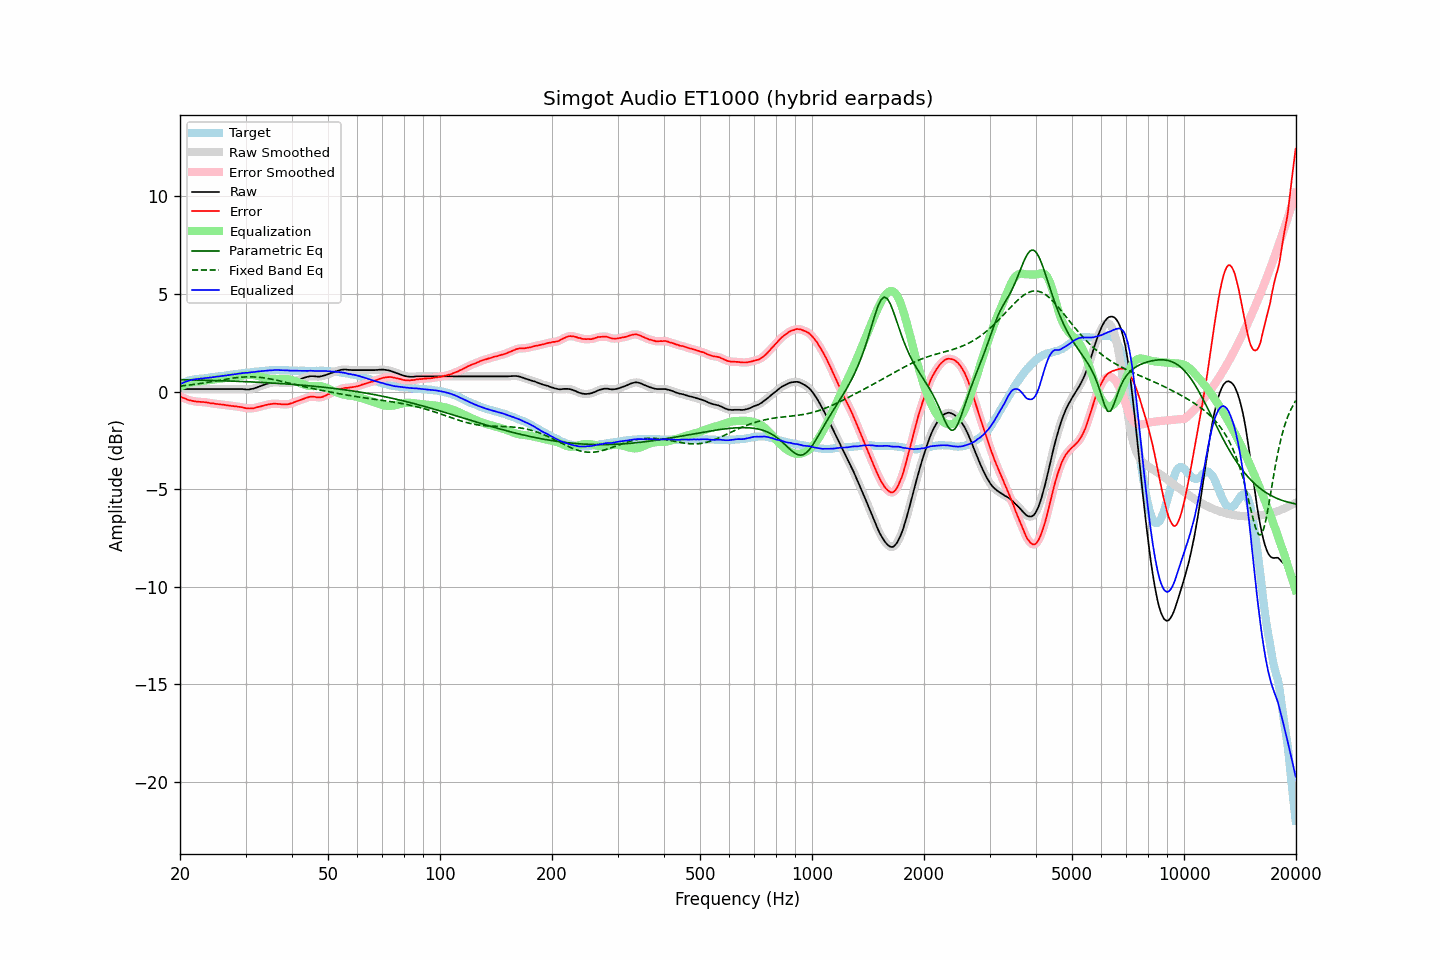

Values plotted in this chart, from the file beside it:
frequency, raw, error, smoothed, error_smoothed, equalization, parametric_eq, fixed_band_eq, equalized_raw, equalized_smoothed, target
20.00, 0.13, -0.25, 0.13, -0.25, 0.25, 0.61, 0.28, 0.37, 0.37, 0.38
20.20, 0.13, -0.29, 0.13, -0.29, 0.29, 0.61, 0.29, 0.41, 0.41, 0.41
20.40, 0.13, -0.33, 0.13, -0.32, 0.32, 0.60, 0.30, 0.45, 0.45, 0.45
20.61, 0.13, -0.35, 0.13, -0.36, 0.36, 0.60, 0.31, 0.49, 0.49, 0.47
20.81, 0.13, -0.39, 0.13, -0.39, 0.39, 0.60, 0.31, 0.52, 0.52, 0.51
21.02, 0.13, -0.43, 0.13, -0.42, 0.42, 0.60, 0.32, 0.55, 0.55, 0.55
21.23, 0.13, -0.45, 0.13, -0.45, 0.44, 0.60, 0.34, 0.57, 0.57, 0.57
21.44, 0.13, -0.47, 0.13, -0.47, 0.47, 0.60, 0.35, 0.59, 0.59, 0.59
21.66, 0.13, -0.49, 0.13, -0.48, 0.48, 0.59, 0.36, 0.61, 0.61, 0.61
21.87, 0.13, -0.50, 0.13, -0.50, 0.50, 0.59, 0.37, 0.63, 0.63, 0.62
22.09, 0.13, -0.51, 0.13, -0.51, 0.51, 0.59, 0.38, 0.64, 0.64, 0.64
22.31, 0.13, -0.52, 0.13, -0.52, 0.52, 0.59, 0.39, 0.65, 0.65, 0.65
22.54, 0.13, -0.52, 0.13, -0.53, 0.53, 0.59, 0.40, 0.65, 0.65, 0.65
22.76, 0.13, -0.53, 0.13, -0.53, 0.53, 0.58, 0.42, 0.66, 0.66, 0.66
22.99, 0.13, -0.53, 0.13, -0.54, 0.54, 0.58, 0.43, 0.67, 0.67, 0.66
23.22, 0.13, -0.54, 0.13, -0.54, 0.55, 0.58, 0.44, 0.68, 0.68, 0.67
23.45, 0.13, -0.55, 0.13, -0.55, 0.56, 0.58, 0.45, 0.68, 0.68, 0.68
23.69, 0.13, -0.56, 0.13, -0.57, 0.57, 0.58, 0.47, 0.69, 0.69, 0.69
23.92, 0.13, -0.58, 0.13, -0.58, 0.58, 0.57, 0.48, 0.71, 0.71, 0.71
24.16, 0.13, -0.60, 0.13, -0.60, 0.59, 0.57, 0.50, 0.72, 0.72, 0.73
24.40, 0.13, -0.61, 0.13, -0.61, 0.60, 0.57, 0.51, 0.73, 0.73, 0.74
24.65, 0.13, -0.61, 0.13, -0.62, 0.62, 0.57, 0.52, 0.74, 0.74, 0.74
24.89, 0.13, -0.63, 0.13, -0.63, 0.63, 0.56, 0.54, 0.75, 0.75, 0.76
25.14, 0.13, -0.64, 0.13, -0.64, 0.64, 0.56, 0.55, 0.76, 0.76, 0.77
25.39, 0.13, -0.65, 0.13, -0.65, 0.65, 0.56, 0.57, 0.77, 0.77, 0.77
25.65, 0.13, -0.66, 0.13, -0.66, 0.66, 0.56, 0.58, 0.78, 0.78, 0.78
25.91, 0.13, -0.67, 0.13, -0.67, 0.67, 0.55, 0.60, 0.79, 0.79, 0.79
26.16, 0.13, -0.68, 0.13, -0.68, 0.68, 0.55, 0.61, 0.81, 0.81, 0.80
26.43, 0.13, -0.68, 0.13, -0.69, 0.69, 0.55, 0.62, 0.82, 0.82, 0.81
26.69, 0.13, -0.70, 0.13, -0.70, 0.70, 0.54, 0.64, 0.83, 0.83, 0.83
26.96, 0.13, -0.71, 0.13, -0.71, 0.71, 0.54, 0.65, 0.84, 0.84, 0.84
27.23, 0.13, -0.72, 0.13, -0.73, 0.72, 0.54, 0.66, 0.85, 0.85, 0.85
27.50, 0.13, -0.74, 0.13, -0.74, 0.73, 0.54, 0.68, 0.86, 0.86, 0.87
27.77, 0.13, -0.74, 0.13, -0.75, 0.74, 0.53, 0.69, 0.87, 0.87, 0.87
28.05, 0.13, -0.76, 0.13, -0.76, 0.75, 0.53, 0.70, 0.88, 0.88, 0.89
28.33, 0.13, -0.76, 0.13, -0.76, 0.77, 0.53, 0.71, 0.89, 0.89, 0.89
28.62, 0.13, -0.78, 0.13, -0.77, 0.78, 0.52, 0.72, 0.90, 0.90, 0.90
28.90, 0.13, -0.79, 0.13, -0.78, 0.79, 0.52, 0.73, 0.92, 0.92, 0.91
29.19, 0.13, -0.80, 0.13, -0.80, 0.81, 0.52, 0.73, 0.93, 0.93, 0.92
29.48, 0.13, -0.81, 0.12, -0.82, 0.82, 0.51, 0.74, 0.95, 0.94, 0.94
29.78, 0.12, -0.83, 0.12, -0.83, 0.83, 0.51, 0.75, 0.95, 0.95, 0.95
30.08, 0.11, -0.85, 0.11, -0.85, 0.85, 0.51, 0.75, 0.95, 0.96, 0.96
30.38, 0.11, -0.86, 0.11, -0.86, 0.86, 0.50, 0.75, 0.96, 0.96, 0.97
30.68, 0.11, -0.87, 0.11, -0.86, 0.86, 0.50, 0.75, 0.97, 0.97, 0.98
30.99, 0.13, -0.86, 0.12, -0.87, 0.86, 0.49, 0.75, 0.99, 0.98, 0.99
31.30, 0.14, -0.86, 0.14, -0.86, 0.85, 0.49, 0.75, 0.99, 0.99, 0.99
31.61, 0.16, -0.86, 0.16, -0.85, 0.84, 0.49, 0.75, 1.00, 1.00, 1.01
31.93, 0.19, -0.82, 0.19, -0.83, 0.83, 0.48, 0.74, 1.01, 1.01, 1.01
32.24, 0.22, -0.80, 0.22, -0.81, 0.81, 0.48, 0.74, 1.03, 1.02, 1.02
32.57, 0.25, -0.78, 0.25, -0.78, 0.79, 0.47, 0.73, 1.03, 1.03, 1.03
32.89, 0.28, -0.77, 0.28, -0.76, 0.76, 0.47, 0.72, 1.04, 1.04, 1.05
33.22, 0.31, -0.74, 0.31, -0.74, 0.74, 0.47, 0.71, 1.05, 1.05, 1.04
33.55, 0.34, -0.73, 0.34, -0.72, 0.72, 0.46, 0.70, 1.06, 1.06, 1.06
33.89, 0.37, -0.69, 0.37, -0.70, 0.70, 0.46, 0.69, 1.07, 1.07, 1.06
34.23, 0.40, -0.68, 0.39, -0.68, 0.68, 0.45, 0.68, 1.08, 1.07, 1.08
34.57, 0.42, -0.66, 0.42, -0.66, 0.66, 0.45, 0.66, 1.08, 1.08, 1.08
34.92, 0.44, -0.65, 0.44, -0.65, 0.65, 0.44, 0.65, 1.08, 1.09, 1.08
35.27, 0.46, -0.64, 0.46, -0.63, 0.64, 0.44, 0.63, 1.09, 1.09, 1.09
35.62, 0.47, -0.62, 0.47, -0.62, 0.63, 0.43, 0.62, 1.10, 1.10, 1.09
35.97, 0.48, -0.61, 0.48, -0.62, 0.63, 0.43, 0.60, 1.10, 1.10, 1.09
... 635 more rows
